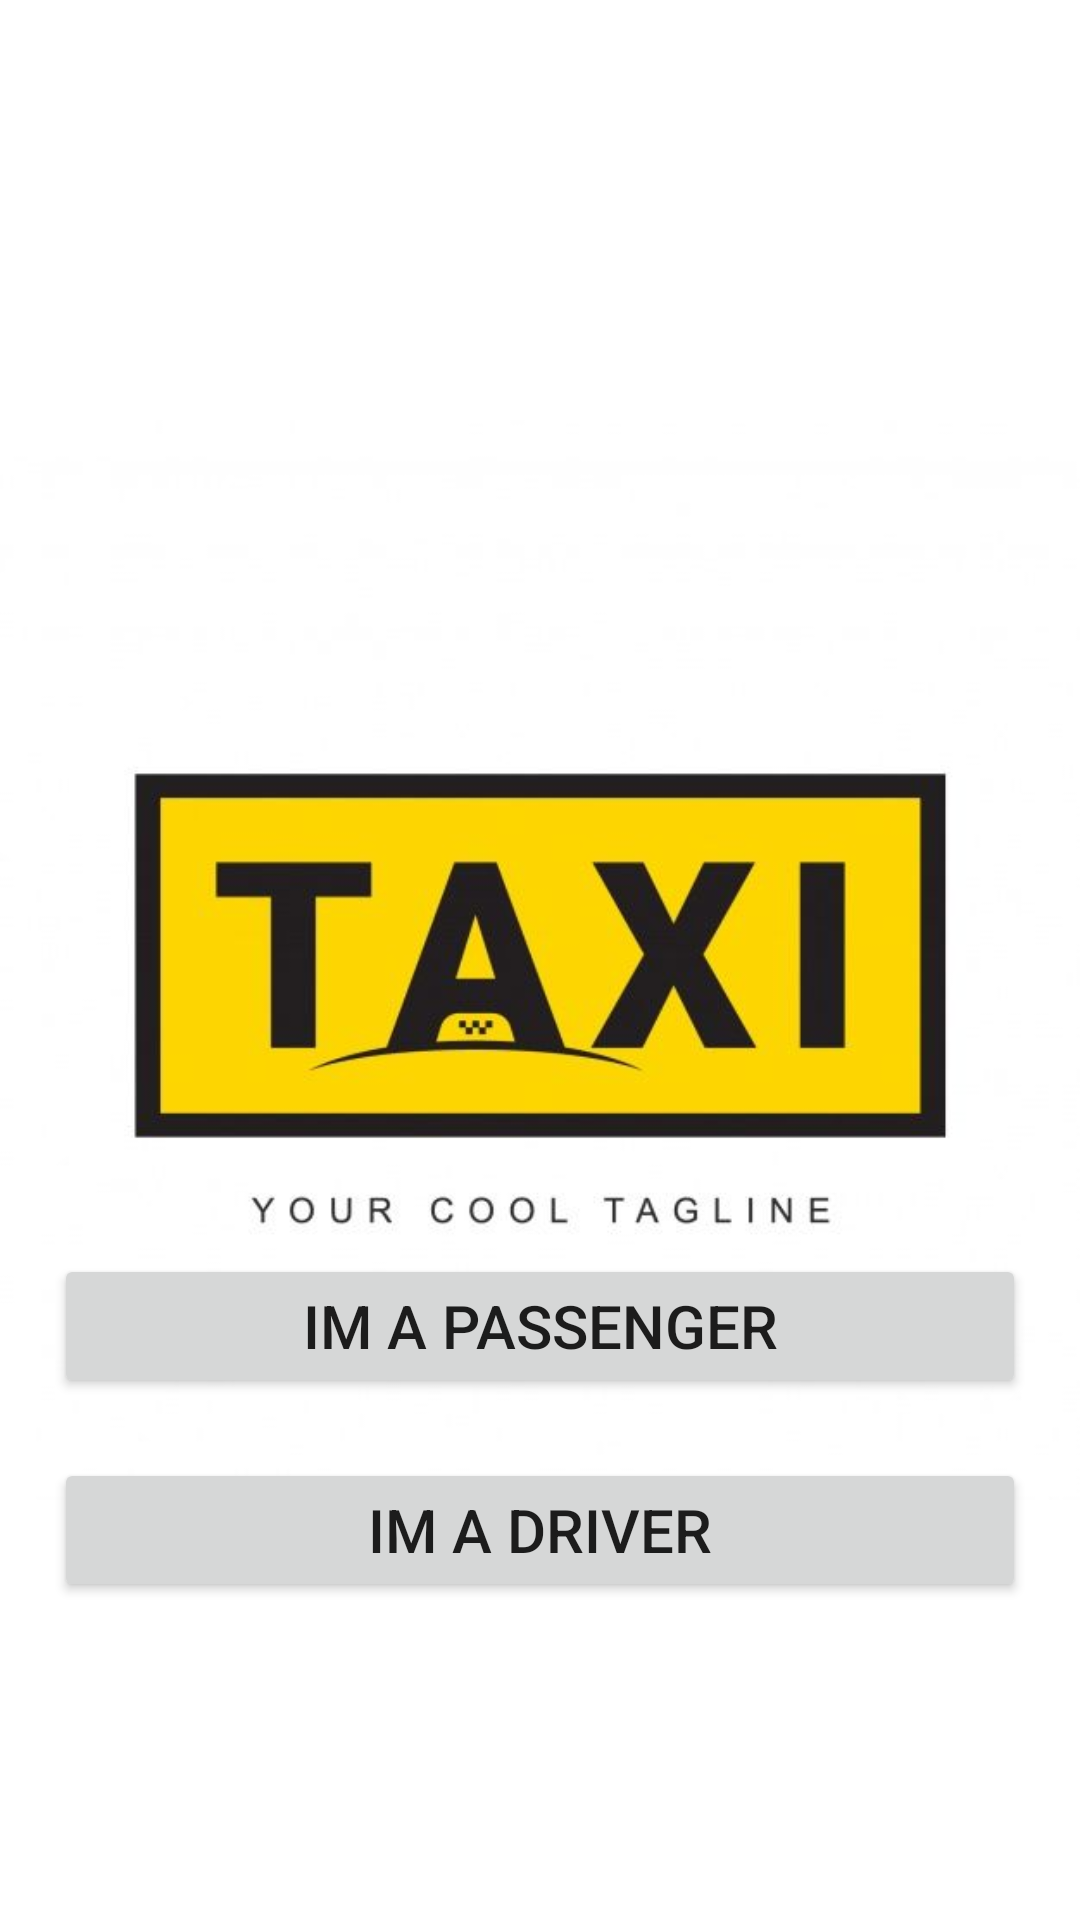

Android layout source for this screen:
<!-- AndroidManifest.xml: application theme Theme.TaxiFirebaseApp -->
<!-- res/layout/activity_choose_mode.xml -->
<?xml version="1.0" encoding="utf-8"?>
<FrameLayout xmlns:android="http://schemas.android.com/apk/res/android"
    xmlns:app="http://schemas.android.com/apk/res-auto"
    xmlns:tools="http://schemas.android.com/tools"
    android:layout_width="match_parent"
    android:layout_height="match_parent"
    tools:context=".ChangeModeActivity">
    <ImageView
        android:src="@drawable/taxi_splash_screen_logo"
        android:layout_width="match_parent"
        android:layout_height="match_parent"/>

    <LinearLayout
        android:layout_width="match_parent"
        android:layout_height="match_parent"
        android:orientation="vertical"
        android:padding="18dp">

        <Button
            android:id="@+id/passengerButton"
            android:layout_width="match_parent"
            android:layout_height="wrap_content"
            android:layout_marginTop="400dp"
            android:text="@string/im_a_passenger_button"
            android:textSize="20sp"
            android:textStyle="normal"
            android:onClick="goToPassengerSignIn"/>

        <Button
            android:id="@+id/driverButton"
            android:layout_width="match_parent"
            android:layout_height="wrap_content"
            android:layout_marginTop="20dp"
            android:text="@string/im_a_driver_button"
            android:textSize="20sp"
            android:textStyle="normal"
            android:onClick="goToDriverSignIn"/>

    </LinearLayout>

</FrameLayout>
<!-- resources referenced by this layout -->
<resources>
  <!-- drawable taxi_splash_screen_logo: jpg bitmap (drawable, 17824 bytes) -->
  <string name="im_a_driver_button">Im a driver</string>
  <string name="im_a_passenger_button">Im a passenger</string>
  <style name="Theme.TaxiFirebaseApp" parent="Theme.MaterialComponents.DayNight.DarkActionBar">
          
          <item name="colorPrimary">@color/yellow</item>
          <item name="colorPrimaryVariant">@color/orange_yellow</item>
          <item name="colorOnPrimary">@color/white</item>
          
          <item name="colorSecondary">@color/teal_200</item>
          <item name="colorSecondaryVariant">@color/teal_700</item>
          <item name="colorOnSecondary">@color/black</item>
          
          <item name="android:statusBarColor" tools:targetApi="l">?attr/colorPrimaryVariant</item>
          
      </style>
  <color name="yellow">#FFEB3B</color>
  <color name="orange_yellow">#FFC107</color>
  <color name="white">#FFFFFFFF</color>
  <color name="teal_200">#FF03DAC5</color>
  <color name="teal_700">#FF018786</color>
  <color name="black">#FF000000</color>
</resources>
